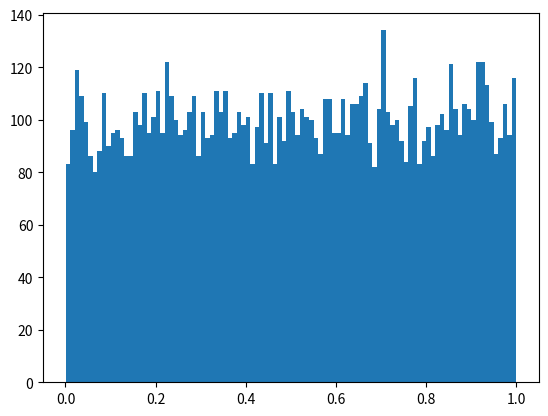

Reproduce this figure in Python. (Note: this script raises an exception after producing the figure.)
import random
import math
import numpy
import matplotlib.pyplot as plt

__author__ = "Michael Walker"  # EDIT
__NetID__ = "mgwalker95"  # EDIT
__GitHubID__ = "mgwalker95"  # EDIT
__SelfGrade__ = "5"  # EDIT
__Answer1__ = "Gaussian"
__Answer2__ = "mean 0 variance 1"
__Answer3__ = "gaussian"
__Answer4__ = "mean 0 varance 1 "
__Challenge__ = "4"

TrialNumber = 10000
Uvariable = []
for trial in range(0, TrialNumber):
    Uvariable.append(random.random())

numBins = 100
plt.hist(Uvariable, numBins, normed=1, facecolor='green', alpha=0.75)
plt.show()

def g(x):
    return -1.0 + math.log(1.0,x)

Vvariable = []
#Make sure to define the function 'g'
for trial in range(0, len(Uvariable)):
    Vvariable.append(g(Uvariable[trial]))

numBins = 100
plt.hist(Vvariable, numBins, normed=1, facecolor='green', alpha=0.75)
plt.show()
#Make sure to define the function 'h'

Wvariable = []
def h(x):
    return math.sqrt(-2.0*(math.log(1.0-x)))


for trial in range(0, len(Uvariable)):
	Wvariable.append(h(Uvariable[trial]))


numBins = 100
plt.hist(Wvariable, numBins, normed=1, facecolor='green', alpha=0.75)
plt.show()

Unknown1 = []
Unknown2 = []
for trial in range(0, TrialNumber):
    Uvariable1 = random.random()
    Uvariable2 = random.random()
    Unknown1.append(math.sqrt(- 2 * math.log(Uvariable1)) * math.cos(2 * math.pi * Uvariable2))
    Unknown2.append(math.sqrt(- 2 * math.log(Uvariable1)) * math.sin(2 * math.pi * Uvariable2))


numBins = 100
plt.hist(Unknown1, numBins, normed=1, facecolor='green', alpha=0.75)
plt.show()
plt.clf()
numBins = 100
plt.hist(Unknown2, numBins, normed=1, facecolor='green', alpha=0.75)
plt.show()

'''
1. What is the type of random variable Unkown1?
2. What is its mean and variance?
3. What is the type of random variable Unkown2?
4. What is its mean and variance?
'''
